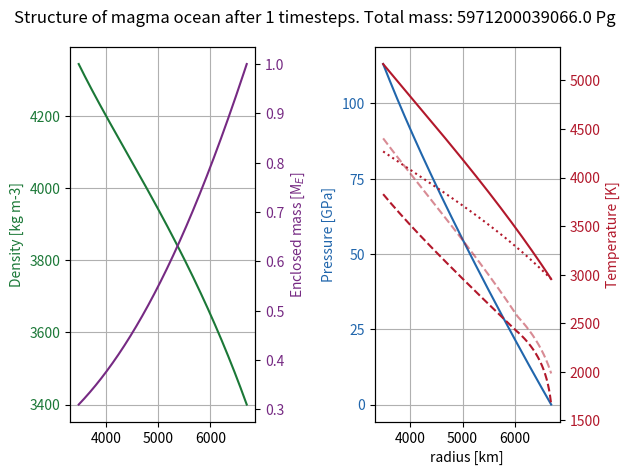
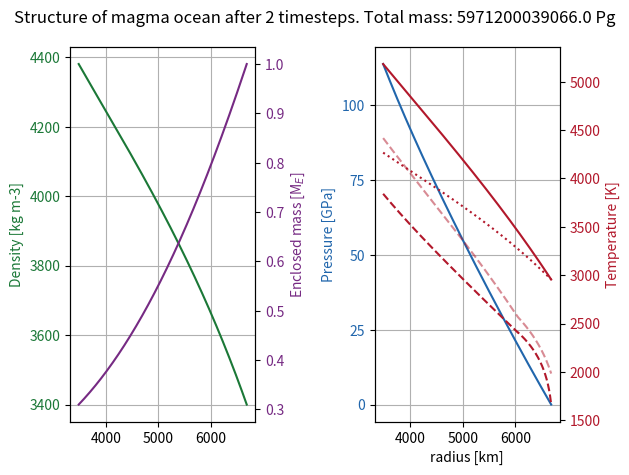
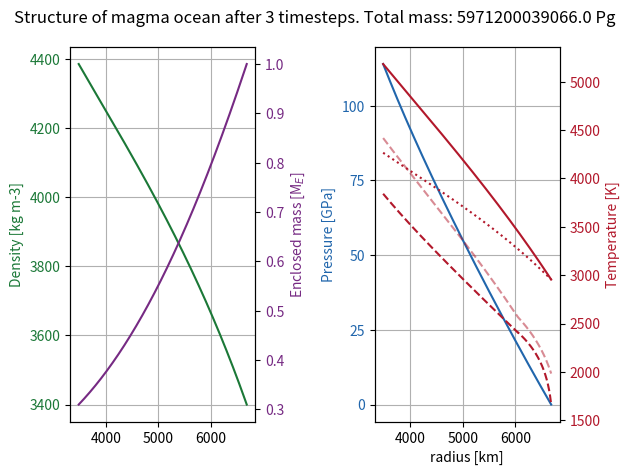
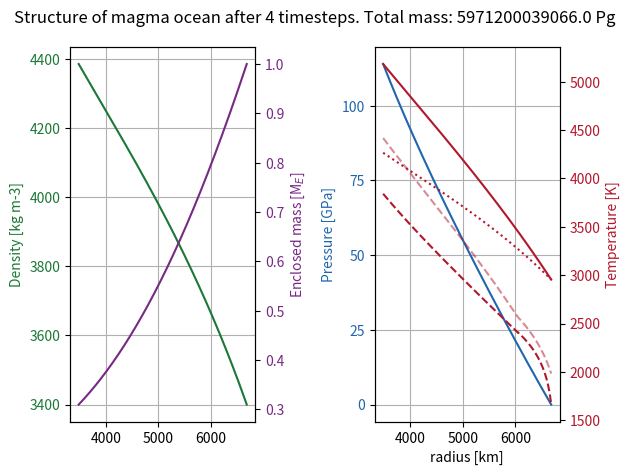
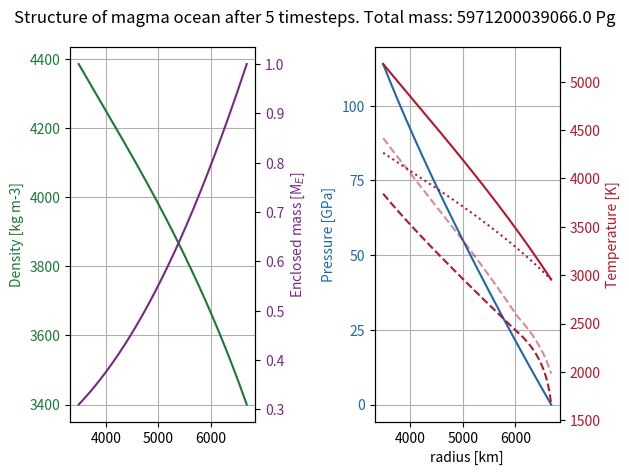
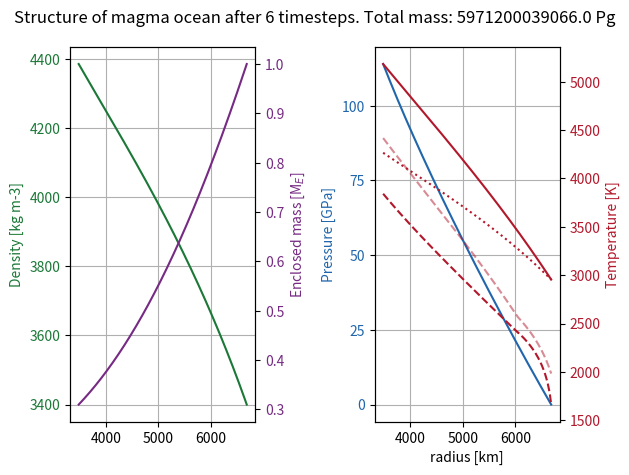
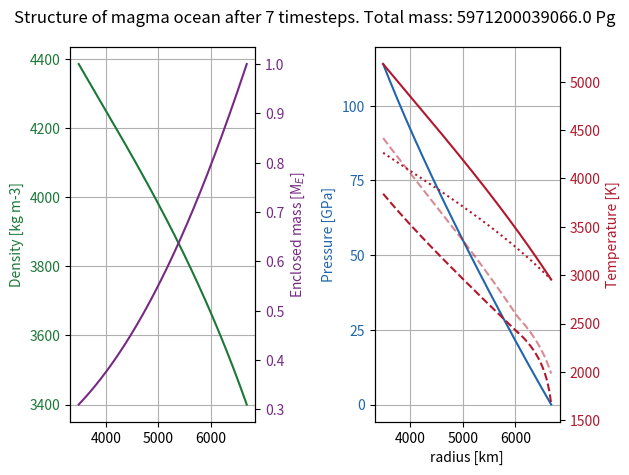
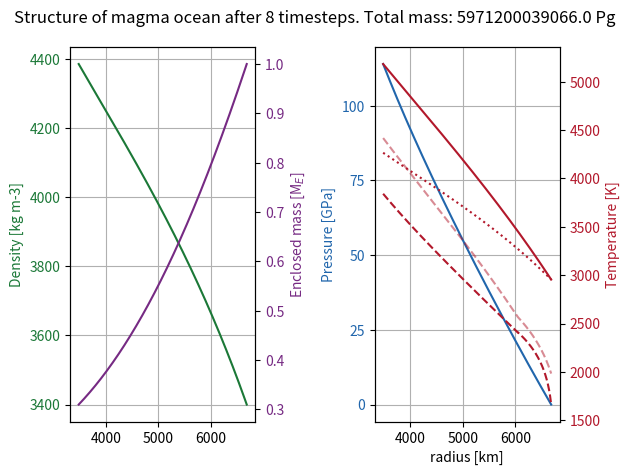
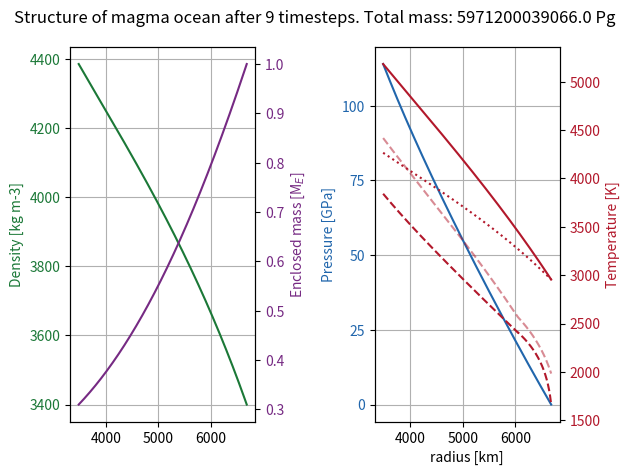
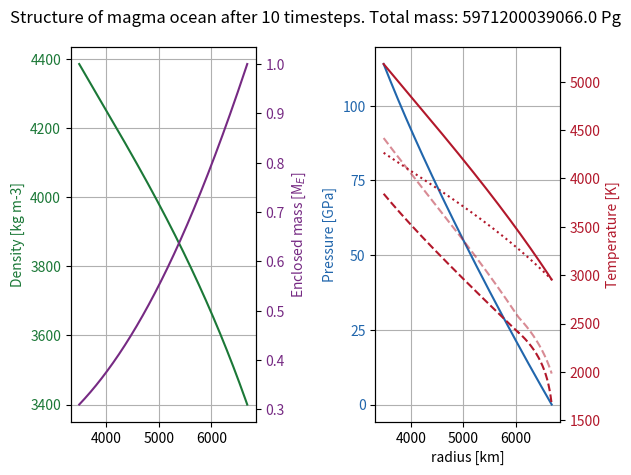
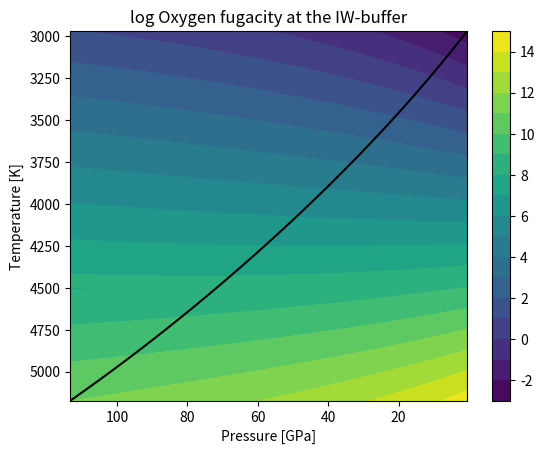

The matplotlib source for these figures, in order:
# -*- coding: utf-8 -*-
"""
Created on Mon Sep 16 11:35:32 2024

@author: Vviik
"""

import sys
import numpy as np
import matplotlib.pyplot as plt
import matplotlib.colors as pltcolors
import time

# choices
fullformationtime = False # decide if the simulated time should be the time for accreting the mass of the planet
evendist = True  # decide initial distribution of volatiles to have a constant mass concentration throughout magma ocean
# decide initial distribution of volatiles to be concentrated in the layer closest to the core
innerdelta = not evendist

constantdensity = False  # decide to use the uncompressed silicate density throughout

number_of_boundaries = 100 # spatial discretization of volatile transport 
number_of_layers = number_of_boundaries-1
cspread = 0.1  # can't have too much spread if diffusion only transports to nearest layer
plotstepspacing = 1  # Every n timesteps plots are printed
# plot at most ___ plots. Redefines plotstepspacing if necessary
max_number_of_plots = 200

fixedplanetmass = True # incompatible with fixedplanetradius
structureplotting = True # should the iterative steps to find the internal structure of the planet be plotted?
number_of_structure_boundaries = int(1e4)
number_of_structure_iterations = 10
structureplotstepspacing = 1  # number_of_structure_timesteps

# -------------------------------General functions-----------------------------
def delta(array):  # calculates the forward difference to the next element in array. returns array with one less element than input array
    return array[1:]-array[:-1]


# calculates the mean value between subsequent elements in array. returns array with one less element than input array
def centeraveraging(array):
    return (array[1:]+array[:-1])/2

# initializing
volatiles = np.array(['hydrogen', 'carbon', 'nitrogen', 'oxygen'])
vcolors = np.array(['c', 'r', 'g', 'b'])
irange = range(len(volatiles))

pi = np.pi
sqrtpi = np.sqrt(np.pi)
sqrt2 = np.sqrt(2)

# conversions
GPaconversion = 1.0041778e-15  # conversion to GPa from Pg, km, year units
densityconversion = 1e3  # converts from Pg km-3 to kg m-3
secondsperyear = 31556926  # 31 556 926 seconds per year
Cpconv = 995839577 # converts specific heat capacity from units of J kg-1 K-1 to km2 yr-2 K-1

# units: years, km, Pg (Petagram)
G = 66465320.9  # gravitational constant, km3 Pg-1 yr-2
Boltzmann = 1781.83355 # Boltzmann constant sigma = 5.67*1e-8 W/m^2 K^-4 converted to Petagram year^-3 K^-4

rcore = 3480 # km
coreradiusfraction = 3480/6371  # Earth's Core chapter by David Loper. PLACEHOLDER
vmet = 1*secondsperyear/1e3  # 1 m/s in km yr-1, falling speed of metal blobs
silicatedensity = 3.4 # Pg km-3
# 5.7 # Pg km-3, Earth's Core chapter by David Loper. PLACEHOLDER
coremetaldensity = 10.48
mc = 4/3*pi*rcore**3*coremetaldensity  # Pg, mass of core
earthmass = 5.9712e12  # Earth's mass in Pg
# pebblerate = 4.7 # Pg yr-1. calculatesd from model description from Marie-Luise Steinmayer 2023: Mdotaccretion = 2/3^(2/3)*(St=0.01/0.1)^(2/3)*sqrt((GMstar)=7.11e-5 au^3/yr^2)*(xi=0.003)*(Mgdot=1e-9 Msun/year)/(2*pi*((chi=15/14+3/14+3/2)+(3/2)*(alpha=1e-3))*(cs_0=0.137 au year-1)^2)*((Mplanet/Msun)=0.6*3e-6)^(2/3). Paste into google: # 2/3^(2/3)*(0.01/0.1)^(2/3)*sqrt(7.11e-5)*(0.003)*(1e-9)/(2*pi*((15/14+3/14+3/2)+(3/2)*(1e-3))*(0.137)^2)*(0.6*3e-6)^(2/3)
pebblerate = 1*earthmass/5e6 # Pg yr-1, PLACEHOLDER VALUE, x order(s) of magnitude less than what is required to form a 1 Earth mass planet over 5 Myr.
pebblemetalfrac = 0.3  # mass fraction of metal (iron) in accreted pebbles

# Set planet mass, initial uncompressed radius is determined from choice of planet mass
if fixedplanetmass:
    massscaling = 1
    # Earth was less massive before Theia giant impact. Perhaps core mass should be lower too pre-giant impact.
    protomass = massscaling*earthmass
    rsurf0 = ((protomass-mc)/(4*pi*silicatedensity/3)+rcore**3)**(1/3) # km, initial planet radius
else:
    rsurf0 = 6371  # km, initial planet radius
    
if fullformationtime: # rewrite simulatedtime to the time for the formation of the specified protoplanet's mass
    simulatedtime = protomass/pebblerate # year 
else:
    simulatedtime = 1e5 # yr
        
# compression and expansion values
alpha0 = 3e-5  # volumetric thermal expansion coefficient, K-1
# base heat conductivity in AnatomyI, 4 W m-1 K-1 in Pg km year-3 K-1
heatconductivity = 4*31425635.8
K0 = 200  # bulk modulus, GPa
K0prime = 4  # bulk modulus derivative w.r.t pressure
# silicate melt heat capacity at constant pressure (1200 J kg-1 K-1), km2 yr-2 K-1
Cpsil = Cpconv*1200
gsurf = G*protomass/rsurf0**2  # gravity at surface

# atmosphere
Mearthatm = 5.15e6  # Pg, current mass of Earth's atmosphere
atmospherescaling = 93 # how much thicker atmosphere than current Earth, PLACEHOLDER
Matm = atmospherescaling*Mearthatm*massscaling  # Pg, mass of the atmosphere of the protoplanet modelled
opacitypho = 1e-3*1e6  # (gray) Rosseland mean opacity. 1e6 factor for conversion from m^2 kg^-1 to km^2 Pg^-1, PLACEHOLDER

monoatomicgamma = 5/3 # 1.666666
diatomicgamma = 7/5 # 1.4
triatomicgamma = 8/6 # 1.3333
lowgamma = 1.25 # higher temperatures --> lower Cp, lower Cp/Cv. 
atmgamma = triatomicgamma  # adiabatic index of the atmosphere

Ltot = pebblerate*G*protomass/rsurf0 #+accretionluminositysingle(pebblerate*pebblemetalfrac, rs, drs, Menc0) # full pebble luminosity 
psurf = gsurf*Matm/(4*pi*rsurf0**2)*GPaconversion # GPa, pressure at surface
ppho = 2/3*gsurf/opacitypho*GPaconversion
Tpho = (Ltot/(4*pi*rsurf0**2*Boltzmann))**(1/4) # temperature at the base of the photosphere
Tsurf = Tpho*(psurf/ppho)**((atmgamma-1)/atmgamma)

#------------------------------Structure functions-----------------------------

# calculates volume of all magma ocean layers using layer boundaries r
def volumefunc(r):
    return 4*pi*delta(r**3)/3


# calculates mass enclosed below each layer boundary
def menc(masses, mc = mc):  
    return np.cumsum(np.concatenate(([0], masses)))+mc


# calculates the centerpoint density between density calculatesd at boundaries.
def centerdensity(densityatboundaries, r):
    rcoreenters = r[:-1]+delta(r)/2
    # interpolate the shell density then divide by r^2 to get density.
    return np.interp(rcoreenters, r, r**2*densityatboundaries)/rcoreenters**2


# K-1, calculates the volumetric thermal expansion coefficient as a function in units of GPa of pressure. Abe1997
def thermalexpansion(pressure):
    return alpha0*(pressure*K0prime/K0+1)**((1-K0prime)/K0prime)


# Shomate equation for specific heat capacity of material as function of temperature. NIST Webbook, Condensed phase thermochemistry data
def Cpfunc(temperature, material='e'):  
    Tper1000 = temperature/1000  # Temperature/(1000 K)
    if material == 'e':  # enstatite, MgSiO3
        molecularweight = 100.3887/1000  # kg/mol
        a1, b1, c1, d1, e1 = 146.4400, -1.499926e-7, 6.220145e-8, - \
            8.733222e-9, -3.144171e-8  # 1850 K < T
        a2, b2, c2, d2, e2 = 37.72742, 110.1852, - \
            50.79836, 7.968637, 15.16081  # 903 K < T < 1850 K
        Cpermole = np.where(temperature > 1850, a1+b1*Tper1000+c1*Tper1000**2+d1*Tper1000**3+e1/Tper1000 **
                            2, a2+b2*Tper1000+c2*Tper1000**2+d2*Tper1000**3+e2/Tper1000**2)  # Shomate equation, J/(mol*K))
    elif material == 'f':  # forsterite, Mg2Si04
        molecularweight = 140.6931/1000  # kg/mol
        a1, b1, c1, d1, e1 = 205.0164, -2.196956e-7, 6.630888e-8, - \
            6.834356e-9, -1.298099e-7  # 2171 K < T
        a2, b2, c2, d2, e2 = 140.8749, 47.15201, - \
            12.22770, 1.721771, -3.147210  # T < 2171 K
        Cpermole = np.where(temperature > 2171, a1+b1*Tper1000+c1*Tper1000**2+d1*Tper1000**3+e1/Tper1000 **
                            2, a2+b2*Tper1000+c2*Tper1000**2+d2*Tper1000**3+e2/Tper1000**2)  # Shomate equation, J/(mol*K))
    else:
        sys.exit('No silicate material matches input')
    return Cpermole/molecularweight*Cpconv  # units of km2 year-2 K-1


def liquidus(pressure):  # calculate the liquidus temperature as a function of pressure in high and low pressure regime
    def Tliquidus(T0, p0, q):  # calculate the liquidus temperature as a function of pressure
        return T0*(1+pressure/p0)**q  # ref Monteux 2016 or AnatomyI.
    # use low pressure function parameters if pressure is low and vice versa
    return np.where(pressure < 20, Tliquidus(1982.2, 6.594, 0.186), Tliquidus(2006.8, 34.65, 0.542))


def solidus(pressure):  # calculate the liquidus temperature as a function of pressure in high and low pressure regime
    def Tsolidus(T0, p0, q):  # calculate the liquidus temperature as a function of pressure
        return T0*(1+pressure/p0)**q  # ref Monteux 2016 or AnatomyI.
    # use low pressure function parameters if pressure is low and vice versa
    return np.where(pressure < 20, Tsolidus(1661.2, 1.336, 1/7.437), Tsolidus(2081, 101.69, 1/1.226))


# calculates the pressure by integrating the density*acceleration due to gravity down from the surface
def pressurefunc(rvar, drvar, density, Menc, psurf=psurf): 
    # flip the array of layerboundaries so it is ordered from the top down. r = rs excluded so last element cut before flip.
    rflip = np.flip(rvar[:-1])
    drflip = np.flip(drvar)
    Mencflip = np.flip(Menc[:-1])  # also flip the enclosed mass array
    densityflip = np.flip(centerdensity(density, rvar))
    return np.append(np.flip(psurf+GPaconversion*G*np.cumsum(densityflip*(2*pi/3*densityflip*(2*rflip*drflip+drflip**2)+(Mencflip-4*pi/3*rflip**3*densityflip)*(1/rflip-1/(rflip+drflip))))), psurf)


def topdownadiabat(rvar, drvar, pressure, Menc, Tsurf = Tsurf): # Layer step-wise calculating the adiabatic temperature profile
    # flip the array of layerboundaries so it is ordered from the top down. r=rcore excluded so first element cut before flip.
    rflip = np.flip(rvar[1:])
    drflip = np.flip(drvar)
    Mencflip = np.flip(Menc[1:])  # also flip the enclosed mass array
    # and the pressure array (innermost pressure is not needed)
    pressureflip = np.flip(centeraveraging(pressure))
    # calculates the flipped thermal expansion coefficient
    alphaflip = thermalexpansion(pressureflip)
    # create array for storing temperatures of the adiabatic temperature profile
    adiabattemperatureflip = np.zeros(number_of_structure_boundaries)
    # surface temperature for the first temperature of the adiabat
    adiabattemperatureflip[0] = Tsurf
    for i in range(1, len(rvar)):
        # use previous layer's temperature to estimate the specific heat throughout the layer
        Cp = Cpfunc(adiabattemperatureflip[i-1])
        adiabattemperatureflip[i] = adiabattemperatureflip[i-1]*np.exp(
            drflip[i-1]*alphaflip[i-1]*G*Mencflip[i-1]/(Cp*rflip[i-1]**2))  # take a layer step in temperature
    return np.flip(adiabattemperatureflip)  # flip it back before returning


# calculates the new density by analytic integration of K w.r.t. pressure first (using linear K w.r.t pressure).
def densityfunc(pressure, temperature, topdensity = silicatedensity):
    pressureflip = np.flip(pressure)  # flip the pressure
    temperatureflip = np.flip(temperature)  # flip the temperature
    # calculates the thermal expansion coefficient assumed to be constant in each layer
    alphaflip = centeraveraging(thermalexpansion(pressureflip))
    densityflip = np.zeros(number_of_structure_boundaries)
    densityflip[0] = topdensity
    for i in range(1, number_of_structure_boundaries):
        densityflip[i] = densityflip[i-1]*((K0+pressureflip[i]*K0prime)/(K0+pressureflip[i-1]*K0prime))**(
            1/K0prime)*np.exp(-alphaflip[i-1]*(temperatureflip[i]-temperatureflip[i-1]))
    return np.flip(densityflip)


# calculates new layerboundaries to keep mass inside each layer constant despite new densities
def newlayerboundaries(layermasses, newdensity):
    rnew = np.zeros(number_of_structure_boundaries)
    rnew[0] = rcore
    for i in range(1, number_of_structure_boundaries):
        rnew[i] = (3*layermasses[i-1]/(4*pi*newdensity[i-1]) +
                    rnew[i-1]**3)**(1/3)
    return rnew


# calculates the potential energy lost by accretion from infinity to the depth we consider the material deposits its heat
def accretionluminositysingle(accretedmassrate, rlimit, rvar, drvar, Menc):
    # potential energy lost per unit time for accreting onto the surface
    surfaceterm = accretedmassrate*G*Menc[-1]/rvar[-1]
    # potential energy lost per unit time from moving from the surface to the core mantle boundary
    
    MOterm = accretedmassrate*G*np.sum(np.where(centeraveraging(rvar)>rlimit, centeraveraging(Menc/rvar**2)*drvar, 0)) # integrates between rlimit and rsurf
    Lmet = surfaceterm+MOterm  # total luminosity is the sum
    print(str(surfaceterm), str(MOterm))
    return Lmet


# calculates the Nusselt number based on a temperature gradient being able to transport the accretion luminosity and by assuming that the temperature gradient is the adiabatic temperature drop / magma ocean depth
def NufromL(Lmet, r, temperaturegradient, K=heatconductivity):
    Nu = Lmet/(4*pi*r**2*K*temperaturegradient)
    return Nu


# calculates the Nusselt number based on a temperature gradient being able to transport the accretion luminosity and by assuming that the temperature gradient is the adiabatic temperature drop / magma ocean depth
def RafromL(Lmet, r, temperaturegradient, K=heatconductivity):
    Nu = NufromL(Lmet, r, temperaturegradient, K)
    Racweak = 1000
    Rachard = 200
    # calculates Rayleigh number from inverse function of f: Ra --> Nu depending on weak or hard turbulence regime
    Ra = np.where(Nu > (1e19/Rachard)**2/7, Nu**(7/2)*Rachard, Nu**3*Racweak)
    return Ra


# calculates temperature difference between temperature profile and adiabatic temperature profile at the core using mean values for magma ocean variables
def deltaTadfromRa(Ra, r, pressure, temperature, density, Menc, K=heatconductivity, meanafter=True):
    L3 = (r[-1]-r[0])**3  # magma ocean depth cubed
    # calculates thermal expansion coefficient
    alpha = thermalexpansion(pressure)
    Cp = Cpfunc(temperature)  # calculates specific heat capacity
    g = G*Menc/r**2  # calculates local gravity
    if meanafter:  # mean of Rayleigh numbers
        deltaTad = np.mean(Ra*K/(alpha*Cp*density**2*g*L3))
    else:  # the Rayleigh number of means
        deltaTad = Ra*K/(np.mean(alpha)*np.mean(Cp) *
                         np.mean(density)**2*np.mean(g)*L3)
    return deltaTad


# calculates the temperature profile by computing the adiabat temperature profile
# then calculating the temperature difference at the CMB and adding a linear slope
def temperaturefunc(rvar, drvar, rlimit, pressure, old_temperature, density, Menc, Tsurf, Lmet, K = heatconductivity, fulloutput = True):
    adiabattemperature = topdownadiabat(rvar, drvar, pressure, Menc, Tsurf) # calculates adiabatic temperature profile with the same surface temperature as the real temperature profile
    temperaturegradient = (adiabattemperature[0]-adiabattemperature[-1])/(rvar[-1]-rvar[0])
    Ra = RafromL(Lmet, rlimit, temperaturegradient, heatconductivity)
    print('Rayleigh number: '+str(Ra))
    deltaTad = deltaTadfromRa(Ra, rvar, pressure, old_temperature, density, Menc, heatconductivity)
    temperature = adiabattemperature + deltaTad*(rvar[-1]-rvar)/(rvar[-1]-rvar[0]) # add linear offset from adiabat temperature profile to match the core temperature offset
    if fulloutput:
        return temperature, adiabattemperature, Ra
    else:
        return temperature


# calculates the Nusselt number from the Rayleigh number in soft or hard turbulence regime
def NufromRa(Ra):
    Rachard = 200  # critical Rayleigh number for hard turbulence regime, AnatomyI
    Racweak = 1000
    # calculates the Nusselt Number depending on turbulence regime
    Nu = np.where(Ra > 1e19, (Ra/Rachard)**(2/7), (Ra/Racweak)**(1/3))
    return Nu+1  # +1 to account for heat conduction still occurring even if there were no convection


# calculates the diffusivity from the Nusselt number
def DfromNu(Nu, density, temperature, K=heatconductivity): 
    D = np.mean(Nu*K/(density*Cpfunc(temperature)))
    return D


# interpolate the density from the new layer centers to the linearly spaced layer centers, then calculate the new layermasses
def massanddensityinterpolation(r, rnew, newdensity):
    # center of layers, where we want to know the density to calculate mass from
    rcoreenters = centeraveraging(r)
    # linearly interpolate w.r.t shell density such that total mass is preserved in interpolation
    density = np.interp(rcoreenters, rnew, rnew**2*newdensity)/rcoreenters**2
    layermass = density*4*pi*delta(r**3)/3
    return layermass, density

    
# calculates p, T, rho profile and Ra when rho is known for the layers
def restructuringfromdensity(r, rho, psurf = psurf, Tsurf = Tsurf, pebblerate = pebblerate, number_of_structure_boundaries = number_of_structure_boundaries, iterations = number_of_structure_iterations, plotting = False):
    M = rho*volumefunc(r)  # calculates initial layer mass
    return restructuring(r, M, psurf, Tsurf, pebblerate, number_of_structure_boundaries, iterations, plotting)
    

# calculates p, T, rho profile and Ra when the layermasses are known 
def restructuring(r, M, psurf=psurf, Tsurf=Tsurf, pebblerate = pebblerate, number_of_structure_boundaries = number_of_structure_boundaries, iterations = number_of_structure_iterations, plotting=False):
    starttime = time.time()
    rvar = np.linspace(r[0], r[-1], number_of_structure_boundaries) # create refined boundaries between layers for the structure calculations
    drvar = delta(rvar)
    
    rho = M/volumefunc(r) # calculates the densities in the old layers
    initialdensity = np.interp(rvar, centeraveraging(r), rho) # interpolate to the new layers
    
    layermasses = centeraveraging(initialdensity)*volumefunc(rvar) # remains constant, only layer boundaries will shift with iterations
    Menc = menc(layermasses, mc) # enclosed mass. remains constant since mass inside each layer remains constant, only the layer thicknessses change with iteration

    pressure = pressurefunc(rvar, drvar, initialdensity, Menc, psurf) # calculates initial pressure
    temperature = topdownadiabat(rvar, drvar, pressure, Menc, Tsurf) # calculates temperature
    
    for j in range(iterations):
        density = densityfunc(pressure, temperature, initialdensity[-1])
        rvar = newlayerboundaries(layermasses, density)
        drvar = delta(rvar)    

        rmiddle = 1/2*(rvar[-1]-rvar[0]) # center of magma ocean, use as the position where the accretion luminosity is supplied
        Lmet = accretionluminositysingle(pebblerate*pebblemetalfrac, rmiddle, rvar, drvar, Menc) # calculates the energy deposited into the magma ocean by the accretion of the metals in the pebbles 

        pressure = pressurefunc(rvar, drvar, density, Menc, psurf)
        temperature, adiabattemperature, Ra = temperaturefunc(rvar, drvar, rmiddle, pressure, temperature, density, Menc, Tsurf, Lmet, heatconductivity, True)
        
        if (j % structureplotstepspacing == 0 or j == number_of_structure_iterations-1) and structureplotting:
            fig, (ax1, ax2) = plt.subplots(1, 2)
            Mtotstr = str(np.round(Menc[-1]))
            fig.suptitle('Structure of magma ocean after '+str(j+1) +
                         ' timesteps. Total mass: '+Mtotstr+' Pg')

            colors = ['#1b7837', '#762a83', '#2166ac', '#b2182b']

            ax1.set_ylabel('Density [kg m-3]', color=colors[0])
            ax1.plot(rvar, densityconversion*density, color=colors[0])
            ax1.tick_params(axis='y', labelcolor=colors[0])

            ax3 = ax1.twinx()  # shared x-axis
            ax3.set_ylabel('Enclosed mass [M'+'$_{E}$]', color=colors[1])
            ax3.plot(rvar, Menc/earthmass, color=colors[1])
            ax3.tick_params(axis='y', labelcolor=colors[1])

            ax2.set_xlabel('radius [km]')
            ax2.set_ylabel('Pressure [GPa]', color=colors[2])
            ax2.plot(rvar, pressure, color=colors[2])
            ax2.tick_params(axis='y', labelcolor=colors[2])

            ax4 = ax2.twinx()  # shared x-axis
            ax4.set_ylabel('Temperature [K]', color=colors[3])
            ax4.plot(rvar, temperature, color=colors[3])
            ax4.tick_params(axis='y', labelcolor=colors[3])
            # plot liquidus temperature alongside to see if the silicate is actually magma
            ax4.plot(rvar, liquidus(pressure),
                     '--', color=colors[3], alpha=0.5)
            ax4.plot(rvar, solidus(pressure), '--',
                     color=colors[3])  # plot solidus
            ax4.plot(rvar, adiabattemperature, ':',
                     color=colors[3])  # plot adiabat

            ax1.locator_params(axis='both', nbins=6)  # set number of tick-marks
            ax2.locator_params(axis='both', nbins=6)
            ax1.grid(True)  # plot a grid
            ax2.grid(True)

            fig.tight_layout()  # otherwise the right y-label is slightly clipped

    rshort = np.linspace(rvar[0], rvar[-1], len(r))
    rcentershort = centeraveraging(rshort)
    pressureshort = np.interp(rcentershort, rvar, pressure) 
    temperatureshort = np.interp(rcentershort, rvar, temperature)
    massshort, densityshort = massanddensityinterpolation(rshort, rvar, density)

    compressioncalctime = time.time()-starttime
    return rshort, pressureshort, temperatureshort, densityshort, Ra, compressioncalctime


#-----------------------------Initial Structure--------------------------------
# create magma ocean layer boundaries and calculate (p, T, rho) at the center of these layers
rk, dr = np.linspace(rcore, rsurf0, number_of_boundaries, retstep=True) # spatial discretization to be used for volatile transport
layercenters = centeraveraging(rk) # find centerpoint of each magma ocean layer
layervolumes = volumefunc(rk) # calculate volume of each magma ocean layer 
Mmet = pebblerate*pebblemetalfrac*dr/vmet # metal inside each layer, LET PEBBLERATE CHANGE?
Mtot = Mmet+layervolumes*silicatedensity
initialdensity = Mtot/layervolumes
rk, pressure, temperature, density, Ra, compressioncalctime = restructuringfromdensity(rk, initialdensity, psurf, Tsurf, pebblerate*5, number_of_structure_boundaries, number_of_structure_iterations, True)

rsurf = rk[-1]  # new surface is the compressed surface
magmadepth = rsurf-rcore # km

#-----------------------------Parametrized functions---------------------------
def IWfO2(p, T): # oxygen fugacity of the IW-buffer Fe + O <-> FeO. Hirschmann2021. Valid for T>1000 K and P between 1e-4 and 100 GPa.
    def m(m0, m1, m2, m3, m4):
        return m0+m1*p+m2*p**2+m3*p**3+m4*p**(1/2)
    # parameters for fit to fcc (gamma-Fe) and bcc (alpha-Fe) allotropes of iron
    a = m(6.844864, 1.175691e-1, 1.143873e-3, 0, 0)
    b = m(5.791364e-4, -2.891434e-4, -2.737171e-7, 0, 0)
    c = m(-7.971469e-5, 3.198005e-5, 0, 1.059554e-10, 2.014461e-7)
    d = m(-2.769002e4, 5.285977e2, -2.919275, 0, 0)
    # parameters for fit to hcp (epsilon-Fe) allotrope of iron
    e = m(8.463095, -3.000307e-3, 7.213445e-5, 0, 0)
    f = m(1.148738e-3, -9.352312e-5, 5.161592e-7, 0, 0)
    g = m(-7.448624e-4, -6.329325e-6, 0, -1.407339e-10, 1.830014e-4)
    h = m(-2.782082e4, 5.285977e2, -8.473231e-1, 0, 0)

    hcpdomain = p>(-18.64 + 0.04359*T - 5.069e-6*T**2) # check for what p, T the iron is hcp
    def fit(P1, P2, P3, P4): # fitting function using either (a,b,c,d) or (e,f,g,h)
        return P1+P2*T+P3*T*np.log(T)+P4/T
    log10fO2 = np.where(hcpdomain, fit(e,f,g,h), fit(a,b,c,d))
    return 10**log10fO2

# Carbon partition coefficient. Parametrization from Fischer2020. Pressure, temperature in GPa, K units.
def PCk(p, T, deltaIW=-2.2, Xsulfur=0, Xoxygen=0, NBOperT=2.6, microprobe=False):
    if microprobe: # derived from microprobe analysis in Fischer2020
            log10PCk = 1.81+2470/T-227*p/T+9.7 * \
            np.log10(1-Xsulfur)-30.6*np.log10(1-Xoxygen) - \
            0.123*NBOperT-0.211*deltaIW
    else: # derived from nanoSIMS analysis in Fischer2020
        log10PCk = 1.49+3000/T-235*p/T+9.6 * \
            np.log10(1-Xsulfur)-19.5*np.log10(1-Xoxygen) - \
            0.118*NBOperT-0.238*deltaIW
    return 10**log10PCk


# Nitrogen partition function. Parametrization from Grewal2019. Pressure, temperature in GPa, K units.
def PNk(p, T, XFeO,  Xsulfur=0, Xsilicon=0, NBOperT=2.6):
    a, b, c, d, e, f, g, h = -1415.40, 5816.24, 166.14, 343.44, -38.36, 139.52, 0.82, 1.13
    # calculate log10 of the partition coefficient for nitrogen.
    log10PNk = a+b/T+c*p/T+d * \
        np.log(1-Xsulfur)+e*np.log(1-Xsulfur)**2+f * \
        np.log(1-Xsilicon)+g*NBOperT+h*np.log(XFeO)
    return 10**log10PNk  # return the partition coefficient


# Water partition function. Parametrization from Luo2024. Function of water concentration in metal melt.
def PH2Ok(p, XH2O):
    log10PH2Ok = 1.26-0.34 * \
        np.log10(XH2O)+0.08*np.log10(XH2O)**2-4007/(1+np.exp((p+616)/80.6))
    return 10**log10PH2Ok


# plot oxygen fugacity as function of p, T. Add our own p, T curve. 
X, Y = np.meshgrid(pressure, temperature)
Z = np.array([np.log10(IWfO2(p,t)) for p in pressure for t in temperature]).reshape(number_of_layers, number_of_layers)
IWfig = plt.figure()
CS = plt.contourf(X,Y,Z,20)
cbar = IWfig.colorbar(CS)
plt.plot(pressure, temperature, color='k') #, norm=pltcolors.TwoSlopeNorm(0), cmap='bwr' can be used
# invert axes so that going to the left or going down on the plot corresponds to further into the magma ocean
plt.gca().invert_xaxis()
plt.gca().invert_yaxis()
plt.title('log Oxygen fugacity at the IW-buffer')
plt.xlabel('Pressure [GPa]')
plt.ylabel('Temperature [K]')

#------------------------------Volatile Transport------------------------------



